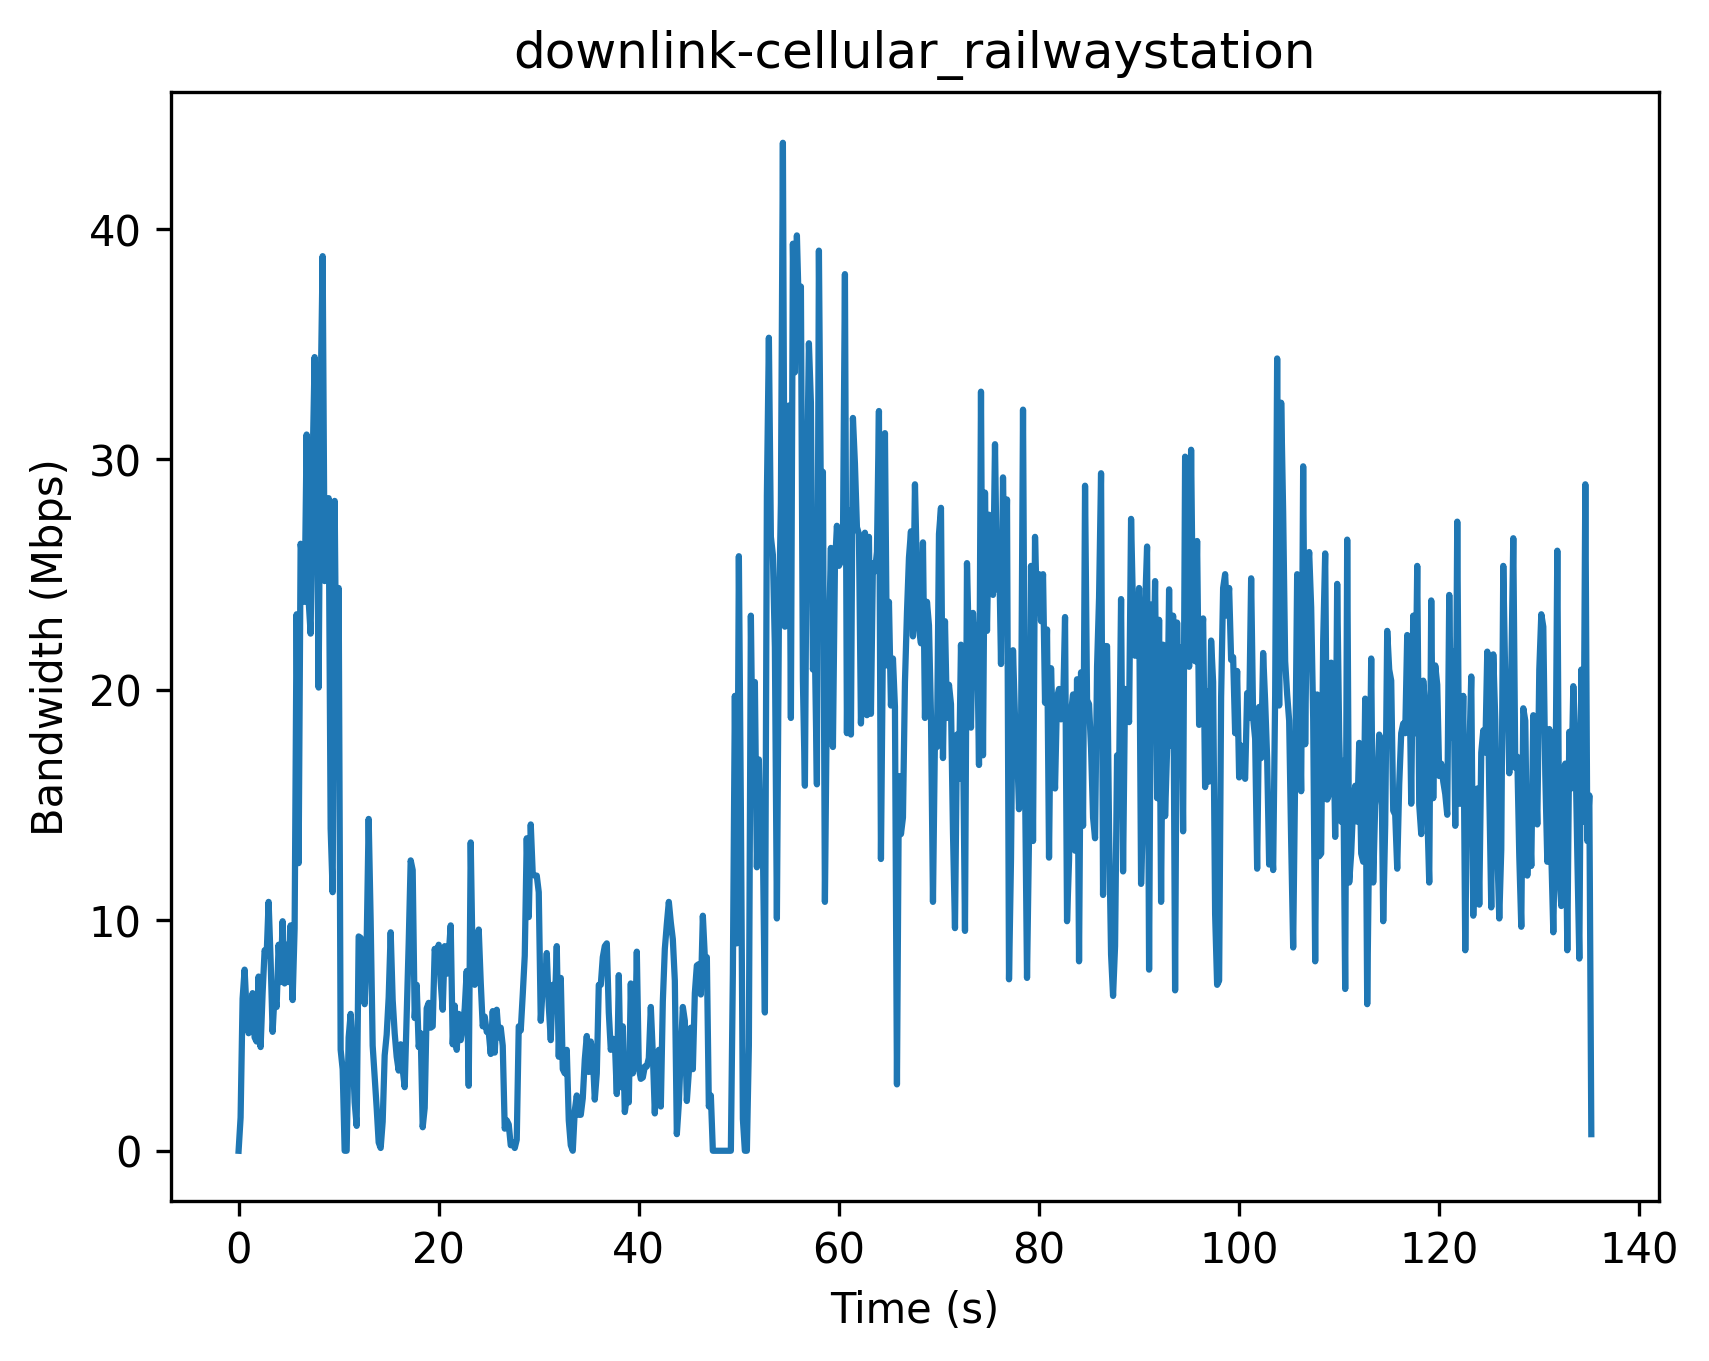

Values plotted in this chart, from the file beside it:
Timestamp (s), Bandwidth (Mbps)
0, 0
0.2, 1.44
0.4, 6.6
0.6, 7.86
0.8, 6.06
1.0, 5.1
1.2, 5.94
1.4, 6.84
1.6, 4.92
1.8, 4.74
2.0, 7.56
2.2, 4.5
2.4, 6.84
2.6, 8.7
2.8, 8.46
3.0, 10.8
3.2, 8.28
3.4, 5.16
3.6, 6.84
3.8, 6.24
4.0, 8.94
4.2, 7.32
4.4, 9.96
4.6, 7.26
4.8, 8.94
5.0, 7.32
5.2, 9.78
5.4, 6.54
5.6, 9.66
5.8, 23.28
6.0, 12.48
6.2, 26.34
6.4, 25.62
6.6, 23.82
6.8, 31.08
7.0, 23.88
7.2, 22.44
7.4, 29.82
7.6, 34.44
7.8, 29.4
8.0, 20.1
8.2, 32.7
8.4, 38.82
8.6, 24.72
8.8, 27.54
9.0, 28.32
9.2, 13.98
9.4, 11.22
9.6, 28.2
9.8, 18.3
10.0, 24.42
10.2, 4.38
10.4, 3.54
10.6, 0.0
10.8, 0.0
11.0, 4.92
11.2, 5.94
11.4, 4.38
11.6, 2.1
11.8, 1.08
... 617 more rows
